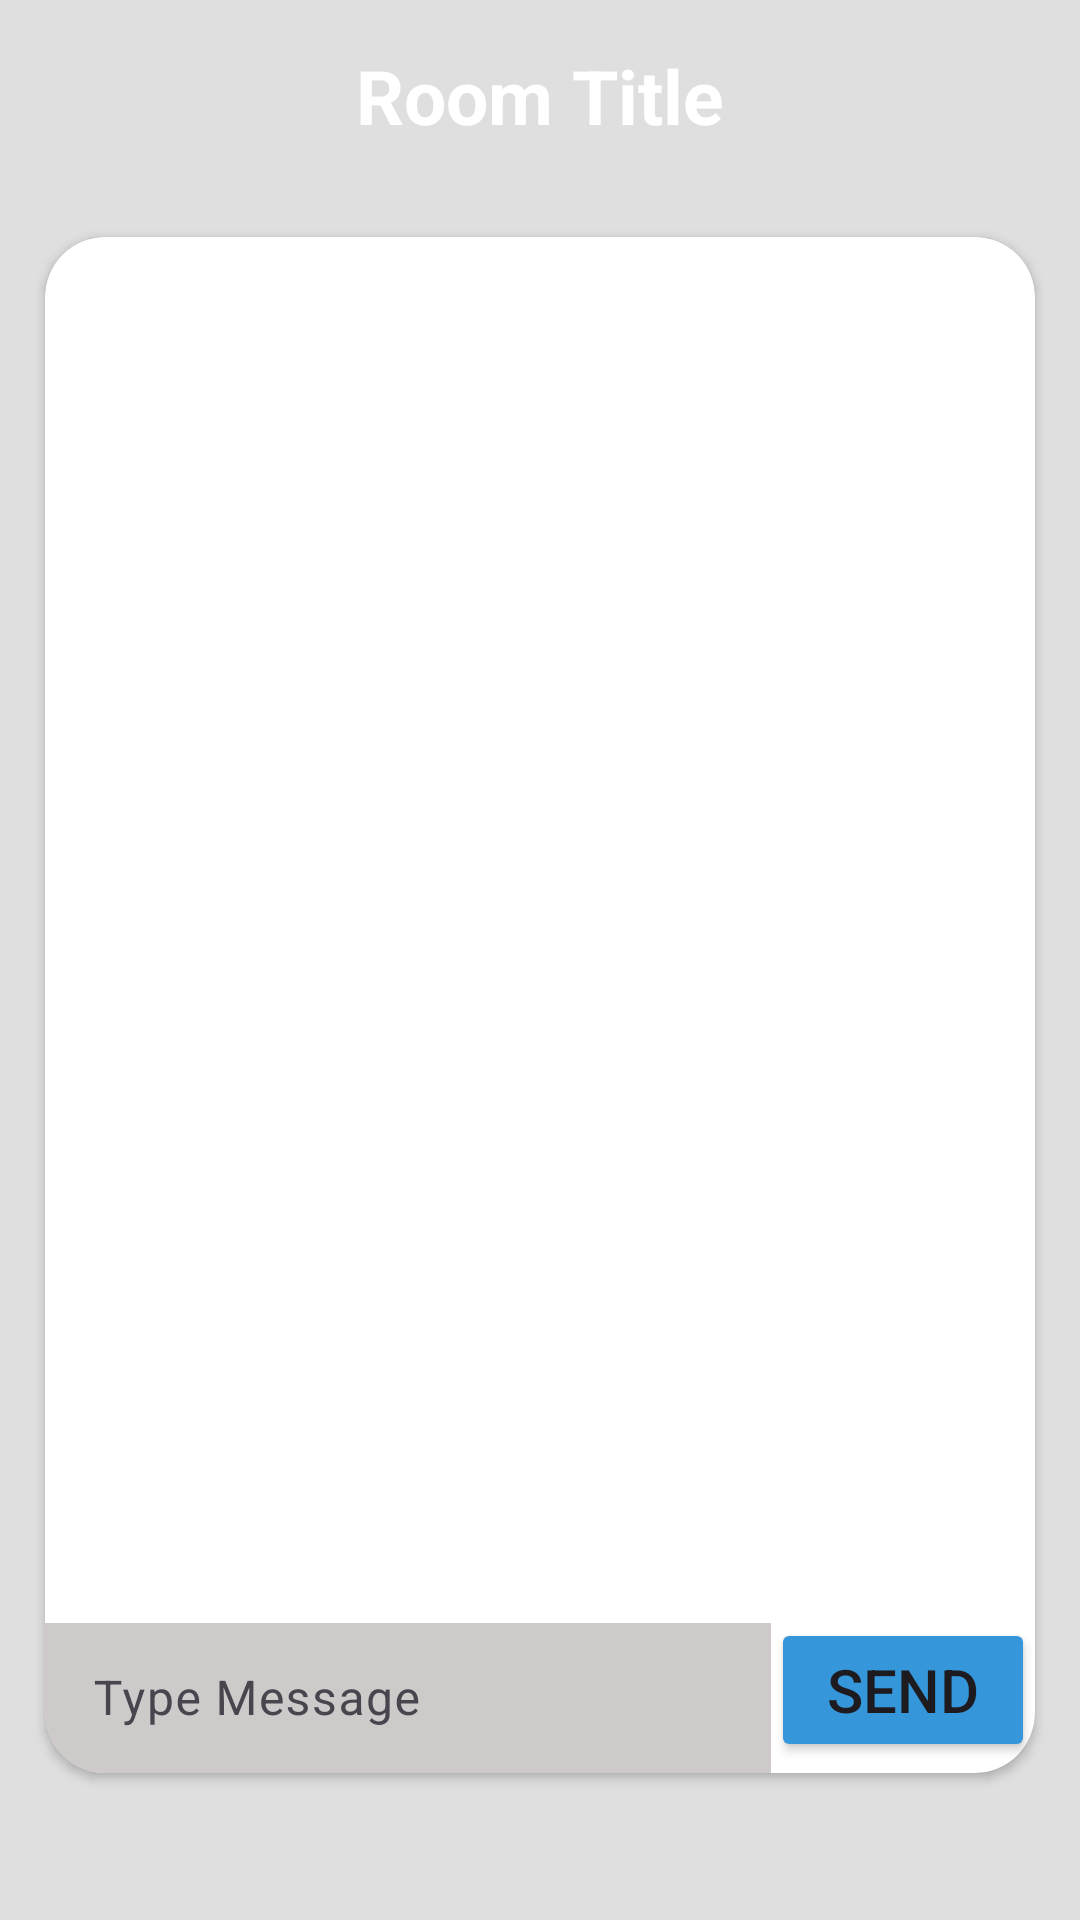

Reconstruct the res/layout file that produces this screen, plus the resources it refers to.
<!-- AndroidManifest.xml: application theme Theme.ChatApp -->
<!-- res/layout/activity_chat.xml -->
<?xml version="1.0" encoding="utf-8"?>
<layout xmlns:android="http://schemas.android.com/apk/res/android"
    xmlns:app="http://schemas.android.com/apk/res-auto"
    xmlns:tools="http://schemas.android.com/tools">

    <data>

    </data>

    <androidx.constraintlayout.widget.ConstraintLayout
        android:layout_width="match_parent"
        android:layout_height="match_parent"
        tools:context=".ui.addRoom.AddNewRoom"
        android:background="#DFDFDF"
        >

        <TextView
            android:layout_width="wrap_content"
            android:layout_height="wrap_content"
            android:text="Room Title"
            app:layout_constraintStart_toStartOf="parent"
            app:layout_constraintEnd_toEndOf="parent"
            app:layout_constraintTop_toTopOf="parent"
            android:layout_marginTop="15dp"
            android:textColor="@color/white"
            android:textSize="25dp"
            android:textStyle="bold"
            android:elevation="5dp"
            />

        <ImageView
            android:id="@+id/imagehead"
            android:layout_width="match_parent"
            android:layout_height="wrap_content"
            android:adjustViewBounds="true"
            android:src="@drawable/head"
            app:layout_constraintEnd_toEndOf="parent"
            app:layout_constraintStart_toStartOf="parent"
            app:layout_constraintTop_toTopOf="parent"
            />
        <View
            android:id="@+id/handle"
            android:layout_width="match_parent"
            android:layout_height="0dp"
            app:layout_constraintTop_toTopOf="parent"
            app:layout_constraintHeight_percent=".1"

            />


        <androidx.cardview.widget.CardView
            android:layout_width="match_parent"
            android:layout_height="0dp"
            app:layout_constraintTop_toBottomOf="@id/handle"
            app:layout_constraintHeight_percent=".8"
            android:elevation="50dp"
            android:layout_margin="15dp"
            app:cardCornerRadius="20dp"

            >

            <androidx.constraintlayout.widget.ConstraintLayout
                android:layout_width="match_parent"
                android:layout_height="match_parent"
                android:orientation="vertical"
                android:backgroundTint="#DD0E0E"
                >
                <androidx.recyclerview.widget.RecyclerView
                    android:id="@+id/messageRecyclerView"
                    android:layout_width="match_parent"
                    android:layout_height="0dp"
                    android:layout_margin="10dp"
                    app:layout_constraintStart_toStartOf="parent"
                    app:layout_constraintEnd_toEndOf="parent"
                    app:layout_constraintTop_toTopOf="parent"
                    app:layout_constraintBottom_toTopOf="@id/SendButton"
                    app:layoutManager="androidx.recyclerview.widget.LinearLayoutManager"
                    tools:listitem="@layout/item_right_message_view"
/>


                <com.google.android.material.textfield.TextInputLayout
                    android:id="@+id/messageText"
                    android:layout_width="0dp"
                    android:layout_height="wrap_content"
                    app:layout_constraintBottom_toBottomOf="parent"
                    app:layout_constraintStart_toStartOf="parent"
                    app:layout_constraintEnd_toStartOf="@id/SendButton"
                    >

                    <EditText
                        android:layout_width="match_parent"
                        android:layout_height="50dp"
                        android:background="#CFCACA"
                        android:hint="Type Message"
                        />


                </com.google.android.material.textfield.TextInputLayout>

                <Button
                    android:id="@+id/SendButton"
                    android:layout_width="wrap_content"
                    android:layout_height="wrap_content"
                    app:layout_constraintEnd_toEndOf="parent"
                    app:layout_constraintBottom_toBottomOf="@id/messageText"
                    app:layout_constraintTop_toTopOf="@id/messageText"
                    android:textSize="20dp"
                    android:text="Send"
                    android:src="@drawable/ic_send"
                    android:backgroundTint="@color/blue"
                    android:drawableEnd="@drawable/ic_send"
                    />


            </androidx.constraintlayout.widget.ConstraintLayout>

        </androidx.cardview.widget.CardView>





    </androidx.constraintlayout.widget.ConstraintLayout>
</layout>
<!-- res/layout/item_right_message_view.xml (included above) -->
<?xml version="1.0" encoding="utf-8"?>
<layout xmlns:tools="http://schemas.android.com/tools"
    xmlns:android="http://schemas.android.com/apk/res/android"
    xmlns:app="http://schemas.android.com/apk/res-auto"
    tools:ignore="MissingDefaultResource">

    <data>

        <variable
            name="message"
            type="com.example.chatapp.ui.Message" />

    </data>

    <androidx.constraintlayout.widget.ConstraintLayout
        android:layout_width="match_parent"
        android:layout_height="wrap_content"
        android:layout_margin="8dp"
        >
        <TextView
            android:id="@+id/senderName"
            android:layout_width="wrap_content"
            android:layout_height="wrap_content"
            tools:text="Ali Mohamed "
            android:text="@{message.senderName}"
            android:textSize="12dp"
            app:layout_constraintEnd_toEndOf="parent"
            app:layout_constraintTop_toTopOf="parent"
            />
        <TextView
            android:id="@+id/senderMessageContent"
            android:layout_width="wrap_content"
            android:layout_height="wrap_content"
            tools:text="Welcome Ali"
            android:text="@{message.messageContent}"
            android:textSize="18dp"
            app:layout_constraintEnd_toEndOf="parent"
            android:padding="7dp"
            app:layout_constraintTop_toBottomOf="@id/senderName"
            android:background="@drawable/item_right_background"

            />
        <TextView
            android:id="@+id/Time_Text"
            android:layout_width="0dp"
            android:layout_height="wrap_content"
            android:text="5:50pm"
            android:textSize="15sp"
            android:gravity="end"
            app:layout_constraintStart_toStartOf="@id/senderMessageContent"
            app:layout_constraintTop_toBottomOf="@id/senderMessageContent"
            />



    </androidx.constraintlayout.widget.ConstraintLayout>
</layout>
<!-- resources referenced by this layout -->
<resources>
  <color name="blue">#3597DA</color>
  <color name="white">#FFFFFFFF</color>
  <!-- drawable item_right_background (drawable) -->
  <?xml version="1.0" encoding="utf-8"?>
  <shape xmlns:android="http://schemas.android.com/apk/res/android">
  
      <corners android:bottomLeftRadius="20dp"
          android:bottomRightRadius="0dp"
          android:topLeftRadius="20dp"
          android:topRightRadius="20dp"/>
      <solid android:color="@color/blue"/>
  </shape>
  <style name="Theme.ChatApp" parent="Base.Theme.ChatApp" />
  <style name="Base.Theme.ChatApp" parent="Theme.Material3.DayNight.NoActionBar">
          <item name="colorPrimary">@color/blue</item>
          
          <item name="android:statusBarColor">@color/blue</item>
      </style>
</resources>
